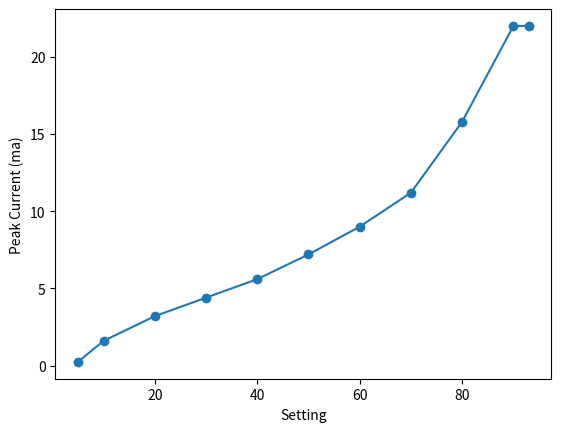

This chart was generated by the following Python code:
import numpy as np
from matplotlib import pyplot as plt

setting = np.array([5, 10, 20, 30, 40, 50, 60, 70, 80, 90, 93])
Vpk = np.array([0.24, 1.6, 3.2, 4.4, 5.6, 7.2, 9.0, 11.2, 15.8, 22.0, 22.0])

R = 1000.0

Ipk = Vpk/R

ma_pk = Ipk*1000.0

plt.clf()
plt.plot(setting, ma_pk, '-o')
plt.show()

plt.ylabel('Peak Current (ma)')
plt.xlabel('Setting')
